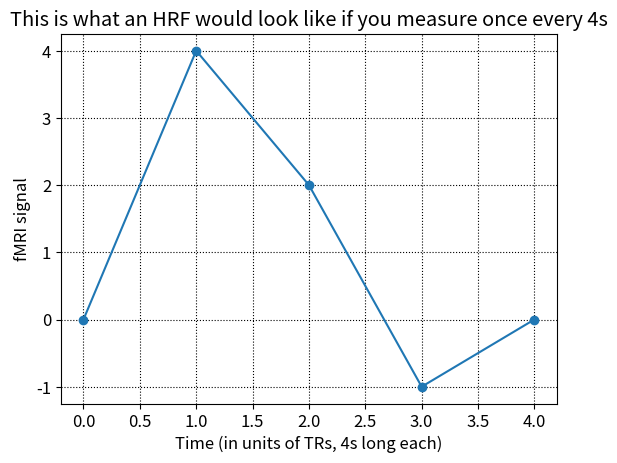
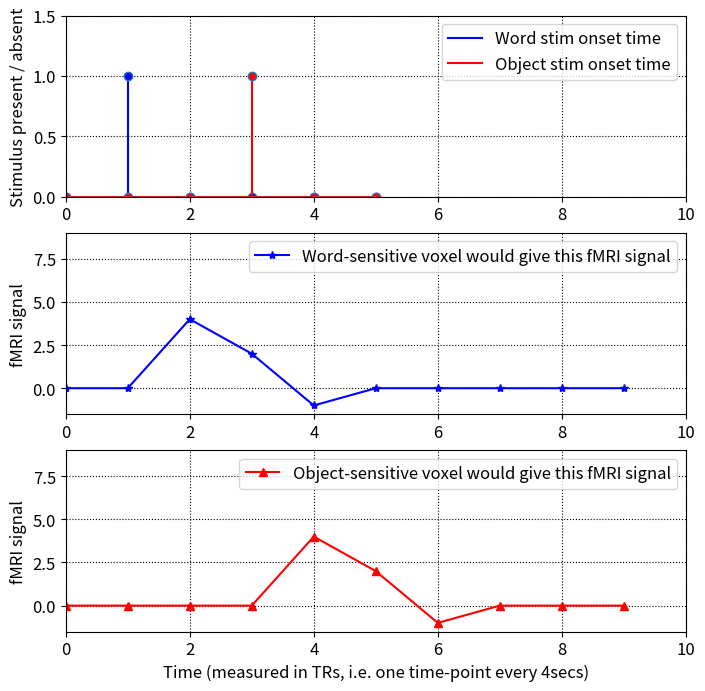
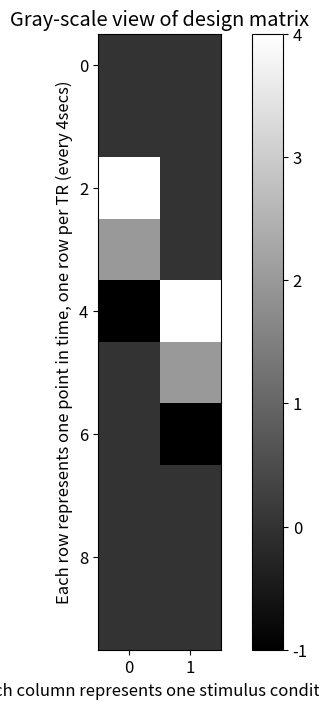
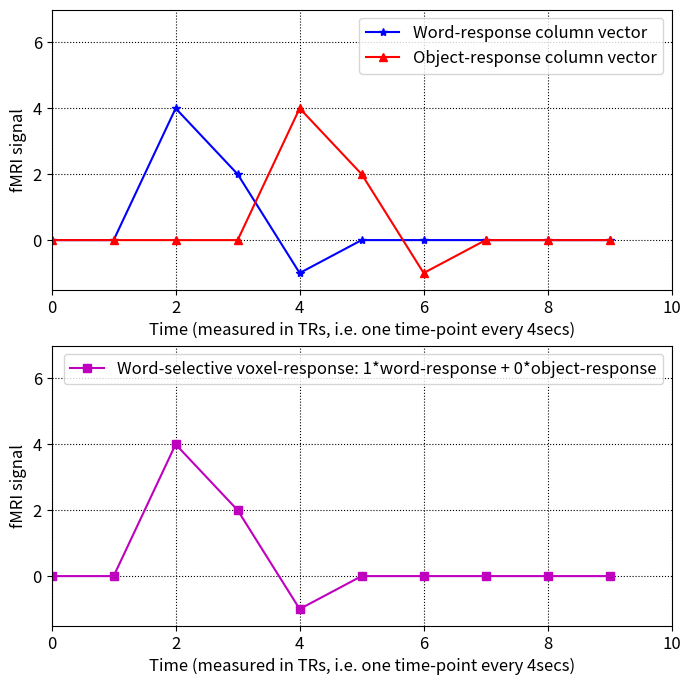
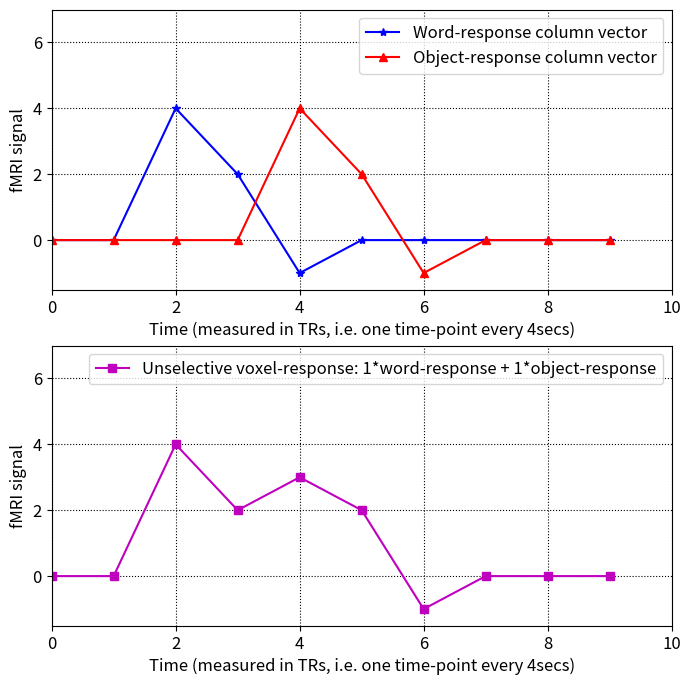
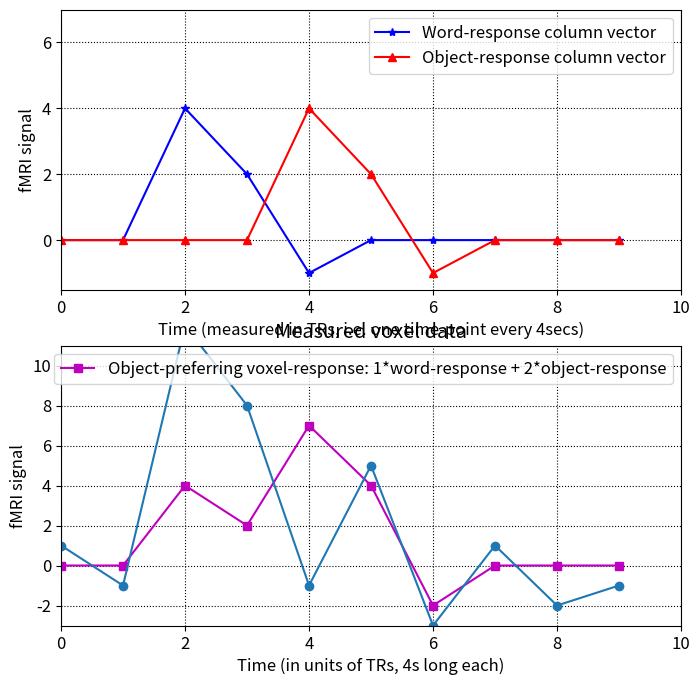
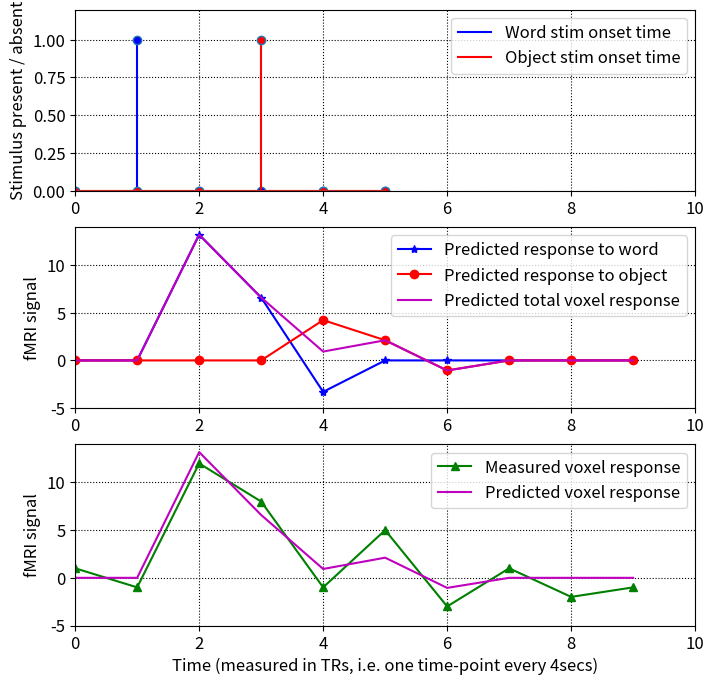

Write Python code to recreate these figures, in order.
import numpy as np
from numpy.linalg import pinv  # We need the linalg part for "pinv", below
from matplotlib import pyplot as plt

# This next line just makes the fonts bigger. Their default size is too small
plt.rcParams.update({'font.size': 12})

hrf_small = np.array([0,  4,  2,  -1,  0 ])

time_vec = range(0,5)

plt.plot(time_vec,hrf_small,'o-')  
                            
plt.xlabel('Time (in units of TRs, 4s long each)')
plt.ylabel('fMRI signal')
plt.title('This is what an HRF would look like if you measure once every 4s') 
plt.grid(color='k',linestyle=':')     # Overlay a dotted-line grid on top of the plot

word_stim_time_series = np.array([0, 1, 0, 0, 0, 0])
stim_time_series_vec  = np.array([0, 1, 2, 3, 4, 5])

object_stim_time_series = np.array([0, 0, 0, 1, 0, 0])

predicted_signal_that_word_would_evoke = np.convolve(word_stim_time_series,hrf_small)
# Let's print the name of the vector, and what it looks like, with a line break
# in between so that it looks nice
print('predicted_signal_that_word_would_evoke','\n',predicted_signal_that_word_would_evoke)

predicted_signal_that_object_would_evoke = np.convolve(object_stim_time_series,hrf_small)
print('predicted_signal_that_object_would_evoke','\n',predicted_signal_that_object_would_evoke)


# We need a time-series vector to use as our x-coords in plot
vec_length = predicted_signal_that_object_would_evoke.shape[0]
time_series_vec = range(0,vec_length)

plt.figure(figsize=(8, 8))   # This makes the figure bigger: 8x8
plt.subplot(3,1,1)  
        
word_blob, word_stem, word_base = plt.stem(stim_time_series_vec,word_stim_time_series)
plt.setp(word_blob, 'markerfacecolor', 'b')
plt.setp(word_stem, 'color', 'b')  # Stem makes a nice looking plot with lines and circles

object_blob, object_stem, object_base = plt.stem(stim_time_series_vec,object_stim_time_series)
plt.setp(object_blob, 'markerfacecolor', 'r')
plt.setp(object_stem, 'color', 'r')

plt.grid(color='k',linestyle=':') 

plt.plot([0,0],[0,0],'b',label='Word stim onset time')
plt.plot([0,0],[0,0],'r',label='Object stim onset time')
plt.axis([0, 10, 0, 1.5]) # This just sets the display graph axis size
                          # The first two numbers are the x-axis range: 0 10
                          # The last two numbers are the y-axis range: 0 to 1.5

plt.legend()             
plt.ylabel('Stimulus present / absent')

plt.subplot(3,1,2)
plt.plot(predicted_signal_that_word_would_evoke,'b*-',\
         label='Word-sensitive voxel would give this fMRI signal')  
                                    
plt.grid(color='k',linestyle=':')
plt.legend()
plt.axis([0, 10, -1.5, 9])
plt.ylabel('fMRI signal')

plt.subplot(3,1,3)
plt.plot(time_series_vec,predicted_signal_that_object_would_evoke,'r^-',\
         label='Object-sensitive voxel would give this fMRI signal') 
                                  
plt.legend()
plt.axis([0, 10, -1.5, 9])
plt.xlabel('Time (measured in TRs, i.e. one time-point every 4secs)')
plt.ylabel('fMRI signal')
plt.grid(color='k',linestyle=':')

predicted_word_response_column_vec = predicted_signal_that_word_would_evoke.reshape(-1,1)
print('predicted_word_response_column_vec','\n',predicted_word_response_column_vec)

print('\n')  # Just print an empty line, to make the text output spacing look nice

predicted_object_response_column_vec = predicted_signal_that_object_would_evoke.reshape(-1,1)
print('predicted_object_response_column_vec','\n',predicted_object_response_column_vec)

design_matrix = np.hstack([ predicted_word_response_column_vec, predicted_object_response_column_vec ])

print('design_matrix','\n',design_matrix)

X = design_matrix

print('X','\n',X)

plt.figure(figsize=(8, 8))   # This makes the figure bigger: 8x8

plt.imshow(design_matrix, cmap='gray',interpolation='nearest')  
      
plt.title('Gray-scale view of design matrix')
plt.xlabel('Each column represents one stimulus condition')
plt.ylabel('Each row represents one point in time, one row per TR (every 4secs)')

plt.colorbar()  # Shows how the numbers lie on the colour scale
                # Note that the highest number in the design matrix,
                # which is 4, is shown as white, and the lowest, -1,
                # gets shown as black.

sensitivity_vec = np.array([ 1, 0]).reshape(-1,1)
print('sensitivity_vec','\n',sensitivity_vec)

predicted_word_selective_voxel_response = np.dot(design_matrix,sensitivity_vec)
print('predicted_word_selective_voxel_response','\n',predicted_word_selective_voxel_response)

plt.figure(figsize=(8, 8))   # This makes the figure bigger: 8x8

plt.subplot(2,1,1)
plt.plot(predicted_word_response_column_vec,'b*-',label='Word-response column vector') 
plt.plot(predicted_object_response_column_vec,'r^-',label='Object-response column vector')
plt.grid(color='k',linestyle=':') # Add a dotted grid. 'k' means colour black
plt.legend()
plt.axis([0, 10, -1.5, 7])
plt.xlabel('Time (measured in TRs, i.e. one time-point every 4secs)')
plt.ylabel('fMRI signal')

plt.subplot(2,1,2)
plt.plot(predicted_word_selective_voxel_response,'ms-', \
         label='Word-selective voxel-response: 1*word-response + 0*object-response')
plt.legend() 
plt.axis([0, 10, -1.5, 7]) 
plt.xlabel('Time (measured in TRs, i.e. one time-point every 4secs)') 
plt.ylabel('fMRI signal')
plt.grid(color='k',linestyle=':')

sensitivity_vec = np.array([ 1, 1 ]).reshape(-1,1)
print('sensitivity_vec','\n',sensitivity_vec)

print('\n')
predicted_unselective_voxel_response = np.dot(design_matrix,sensitivity_vec)
print('predicted_unselective_voxel_response','\n',predicted_unselective_voxel_response)


plt.figure(figsize=(8, 8))   # This makes the figure bigger: 8x8

plt.subplot(2,1,1)
plt.plot(predicted_word_response_column_vec,'b*-',label='Word-response column vector') 
plt.plot(predicted_object_response_column_vec,'r^-',label='Object-response column vector')
plt.grid(color='k',linestyle=':')
plt.legend()
plt.axis([0, 10, -1.5, 7])
plt.xlabel('Time (measured in TRs, i.e. one time-point every 4secs)')
plt.ylabel('fMRI signal')

plt.subplot(2,1,2)
plt.plot(predicted_unselective_voxel_response,'ms-', \
         label='Unselective voxel-response: 1*word-response + 1*object-response')
plt.legend() 
plt.axis([0, 10, -1.5, 7]) 
plt.xlabel('Time (measured in TRs, i.e. one time-point every 4secs)') 
plt.ylabel('fMRI signal')
plt.grid(color='k',linestyle=':')

sensitivity_vec = np.array([ 1, 2 ]).reshape(-1,1)
print('sensitivity_vec','\n',sensitivity_vec)

print('\n')
predicted_object_preferring_voxel_response = np.dot(design_matrix,sensitivity_vec)
print('predicted_object_preferring_voxel_response','\n',predicted_object_preferring_voxel_response)

plt.figure(figsize=(8, 8))   # This makes the figure bigger: 8x8

plt.subplot(2,1,1)
plt.plot(predicted_word_response_column_vec,'b*-',label='Word-response column vector') 
plt.plot(predicted_object_response_column_vec,'r^-',label='Object-response column vector')
plt.grid(color='k',linestyle=':')
plt.legend()
plt.axis([0, 10, -1.5, 7])
plt.xlabel('Time (measured in TRs, i.e. one time-point every 4secs)')
plt.ylabel('fMRI signal')

plt.subplot(2,1,2)
plt.plot(predicted_object_preferring_voxel_response,'ms-', \
         label='Object-preferring voxel-response: 1*word-response + 2*object-response')
plt.grid(color='k',linestyle=':')
plt.legend() 
plt.axis([0, 10, -3, 11]) 
plt.xlabel('Time (measured in TRs, i.e. one time-point every 4secs)') 
plt.ylabel('fMRI signal')

measured_voxel_data = np.array([ 1, -1, 12, 8, -1, 5, -3, 1, -2, -1 ]).reshape(-1,1)

print('measured_voxel_data','\n',measured_voxel_data)

plt.plot(measured_voxel_data,'o-')     
                  
plt.xlabel('Time (in units of TRs, 4s long each)')
plt.ylabel('fMRI signal')
plt.title('Measured voxel data')
plt.grid(color='k',linestyle=':')

estimated_voxel_sensitivity = pinv(design_matrix) @ measured_voxel_data

print('estimated_voxel_sensitivity','\n',estimated_voxel_sensitivity)

predicted_voxel_output = design_matrix @ estimated_voxel_sensitivity

predicted_response_to_word = predicted_word_response_column_vec * \
                             estimated_voxel_sensitivity[0]

predicted_response_to_object = predicted_object_response_column_vec * \
                               estimated_voxel_sensitivity[1]

plt.figure(figsize=(8, 8))   # This makes the figure bigger: 8x8

plt.subplot(3,1,1) # This is just to make the plots line up prettily
      
word_blob, word_stem, word_base = plt.stem(stim_time_series_vec,word_stim_time_series)

plt.setp(word_blob, 'markerfacecolor', 'b')
plt.setp(word_stem, 'color', 'b')

object_blob, object_stem, object_base = plt.stem(stim_time_series_vec,object_stim_time_series)
plt.setp(object_blob, 'markerfacecolor', 'r')
plt.setp(object_stem, 'color', 'r')

plt.grid(color='k',linestyle=':')
# Plot dummy lines to give the right colours to the legend
plt.plot([0,0],[0,0],'b',label='Word stim onset time')
plt.plot([0,0],[0,0],'r',label='Object stim onset time')
plt.legend()
plt.axis([0, 10, 0, 1.2]) # This just sets the display graph axis size
plt.ylabel('Stimulus present / absent')

plt.subplot(3,1,2)
plt.plot(predicted_response_to_word,'b*-',label='Predicted response to word')
plt.plot(predicted_response_to_object,'ro-',label='Predicted response to object')
plt.plot(predicted_voxel_output,'m-',label='Predicted total voxel response')
                ### Note that the predicted_voxel_output is simply the sum of
                ### predicted_response_to_word and predicted_response_to_object
plt.grid(color='k',linestyle=':')
plt.legend()
plt.axis([0, 10, -5, 14])
plt.ylabel('fMRI signal')

plt.subplot(3,1,3)
plt.plot(measured_voxel_data,'g^-',label='Measured voxel response')
plt.plot(predicted_voxel_output,'m-',label='Predicted voxel response')
plt.legend()
plt.axis([0, 10, -5, 14])
plt.xlabel('Time (measured in TRs, i.e. one time-point every 4secs)')
plt.ylabel('fMRI signal')
plt.grid(color='k',linestyle=':')
